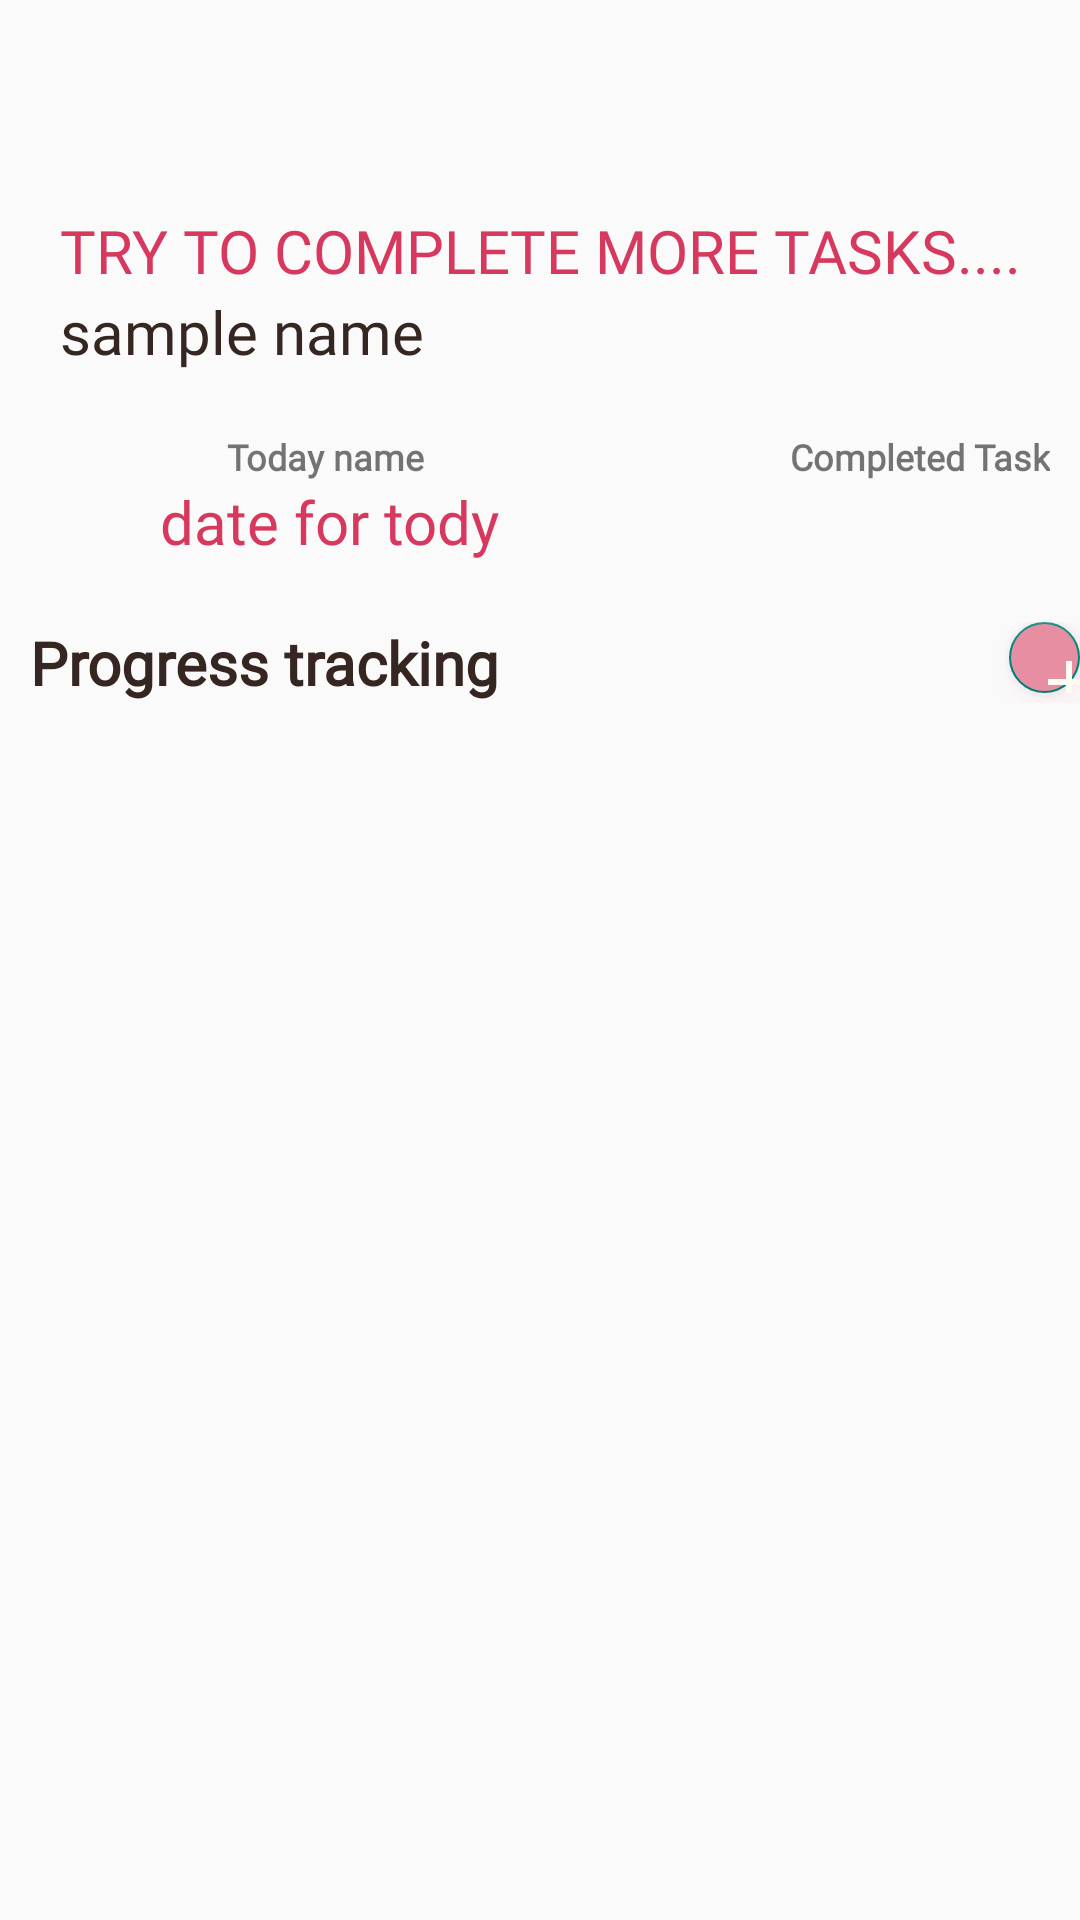

Android layout source for this screen:
<!-- AndroidManifest.xml: application theme Theme.Rosie -->
<!-- res/layout/fragment_view_tasks.xml -->
<?xml version="1.0" encoding="utf-8"?>
<androidx.coordinatorlayout.widget.CoordinatorLayout xmlns:android="http://schemas.android.com/apk/res/android"
    xmlns:app="http://schemas.android.com/apk/res-auto"
    xmlns:tools="http://schemas.android.com/tools"
    android:layout_width="match_parent"
    android:layout_height="match_parent"
    tools:context=".fragments.FragmentViewTasks">
    <LinearLayout
        android:layout_width="match_parent"
        android:layout_height="match_parent"
        android:orientation="vertical">

    <LinearLayout
        android:layout_width="wrap_content"
        android:layout_height="wrap_content"
        android:orientation="vertical"
        android:layout_marginTop="70dp"
        android:layout_marginLeft="20dp">


        <TextView
            android:id="@+id/Support"
            android:layout_width="wrap_content"
            android:layout_height="wrap_content"
            android:textAllCaps="true"
            android:text="Try to complete more tasks...."
            android:fontFamily="@font/kohregular"
            android:textSize="20sp"


            android:textColor="@color/pinkdark"

            />
        <TextView
            android:layout_width="wrap_content"
            android:layout_height="wrap_content"
            android:text="sample name"
            android:fontFamily="@font/kohregular"
            android:textColor="#362621"
            android:textAlignment="center"
            android:textSize="20dp"
            android:id="@+id/userNameTv" />

    </LinearLayout>



    <LinearLayout
        android:layout_width="wrap_content"
        android:layout_height="wrap_content"
       android:orientation="horizontal"
        android:layout_marginTop="20dp"
        android:layout_marginLeft="10dp"
        android:layout_marginRight="10dp"


        >

        <LinearLayout
            android:layout_width="200dp"
            android:layout_height="wrap_content"
            android:orientation="vertical"
            android:gravity="center"

           >

            <TextView
                android:layout_width="wrap_content"
                android:layout_height="wrap_content"
                android:text="Today name "
                android:fontFamily="@font/kohbold"

                android:id="@+id/today"
                android:textSize="12sp"
                android:textStyle="bold"
                />
            <TextView
                android:layout_width="wrap_content"
                android:layout_height="wrap_content"
                android:text="date for tody"
                android:id="@+id/datee"
                android:textSize="20sp"
                android:fontFamily="@font/kohregular"
                android:textColor="@color/pinkdark"
                />

        </LinearLayout>

        <LinearLayout
            android:layout_width="200dp"
            android:layout_height="wrap_content"
            android:orientation="vertical"
            android:gravity="center"

            >

            <TextView
                android:textSize="12sp"

                android:layout_width="wrap_content"
                android:layout_height="wrap_content"
                android:textStyle="bold"
                android:fontFamily="@font/kohbold"

                android:text="Completed Tasks"/>

            <TextView
                android:id="@+id/completionPercentageTextView"
                android:layout_width="wrap_content"
                android:layout_height="wrap_content"
                android:text="00.0%"
                android:layout_gravity="center"
                android:textSize="20sp"
                android:textColor="@color/pinkdark"
                android:fontFamily="@font/kohregular"
                android:visibility="gone" />


        </LinearLayout>




    </LinearLayout>




            <LinearLayout
                android:layout_width="match_parent"
                android:layout_height="wrap_content"
                android:orientation="horizontal"
                android:layout_marginTop="20dp"
               >

                <TextView
                    android:layout_width="wrap_content"
                    android:layout_height="wrap_content"
                    android:textSize="20dp"
                    android:text="Progress tracking"
                    android:textColor="#362621"
                    android:textStyle="bold"
                    android:fontFamily="@font/kohbold"
                    android:layout_gravity="center"
                    android:layout_marginLeft="10dp" />

                            <com.google.android.material.floatingactionbutton.FloatingActionButton
                                android:layout_width="wrap_content"
                                android:layout_height="wrap_content"
                android:outlineSpotShadowColor="@color/lightpink"
                                android:backgroundTint="@color/lightpink"
                                android:background="@color/lightpink"
                              android:layout_marginLeft="170dp"
                                app:fabSize="mini"

                              android:src="@drawable/baseline_add_24"
                                android:id="@+id/addTaskkFAB"

                                />

            </LinearLayout>
        <ListView
            android:layout_marginTop="8dp"
            android:id="@+id/listView"
            android:layout_width="match_parent"
            android:layout_height="wrap_content"/>
    </LinearLayout>














</androidx.coordinatorlayout.widget.CoordinatorLayout>
<!-- resources referenced by this layout -->
<resources>
  <color name="lightpink">#E88EA3</color>
  <color name="pinkdark">#D7385E</color>
  <!-- drawable baseline_add_24 (drawable) -->
  <vector android:height="24dp" android:tint="#FFFCF1"
      android:viewportHeight="24" android:viewportWidth="24"
      android:width="24dp" xmlns:android="http://schemas.android.com/apk/res/android">
      <path android:fillColor="@android:color/white" android:pathData="M19,13h-6v6h-2v-6H5v-2h6V5h2v6h6v2z"/>
  </vector>
  <style name="Theme.Rosie" parent="Base.Theme.Rosie" />
  <style name="Base.Theme.Rosie" parent="Theme.AppCompat.Light.NoActionBar">
          
          
  
      </style>
</resources>
